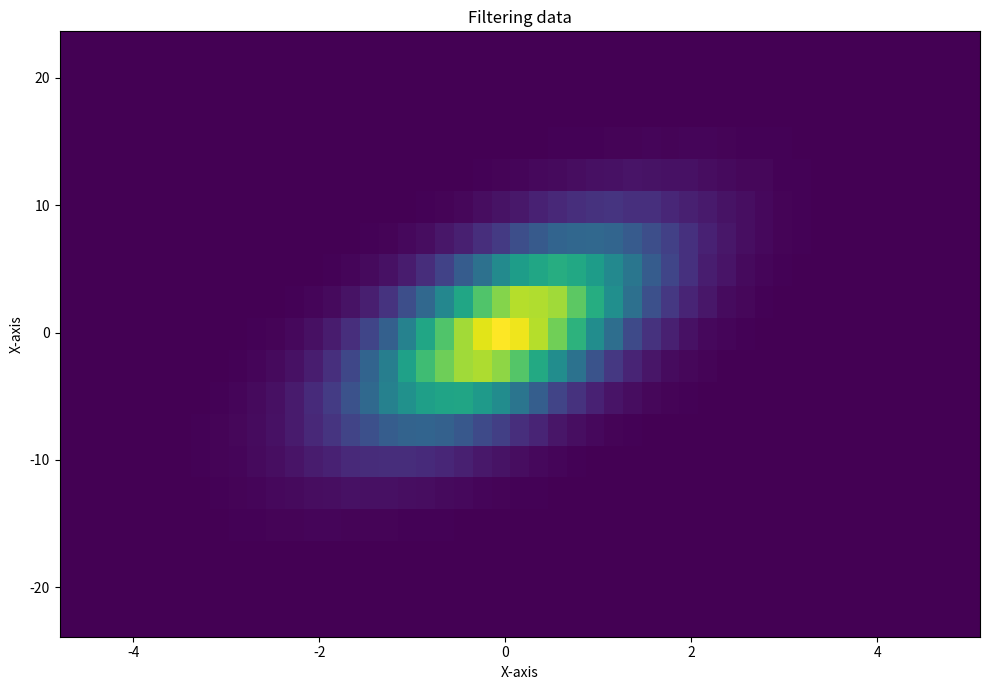

Write Python code to recreate this figure. (Note: this script raises an exception after producing the figure.)
# Import libraries
import numpy as np
import matplotlib.pyplot as plt
import random

# Creating dataset
x = np.random.normal(size = 500000)
y = x * 3 + 4 * np.random.normal(size = 500000)

# Creating bins
x_min = np.min(x)
x_max = np.max(x)

y_min = np.min(y)
y_max = np.max(y)

x_bins = np.linspace(x_min, x_max, 50)
y_bins = np.linspace(y_min, y_max, 20)

# Creating data filter
data = np.c_[x, y]

for i in range(10000):
	x_idx = random.randint(0, 500000)
	data[x_idx, 0] = -9999

data = data[data[:, 0]!=-9999]

fig, ax = plt.subplots(figsize =(10, 7))
# Creating plot
plt.hist2d(data[:, 0], data[:, 1], bins =[x_bins, y_bins])
plt.title("Filtering data")

ax.set_xlabel('X-axis')
ax.set_ylabel('X-axis')

# show plot
plt.tight_layout()
plt.plot.show()
